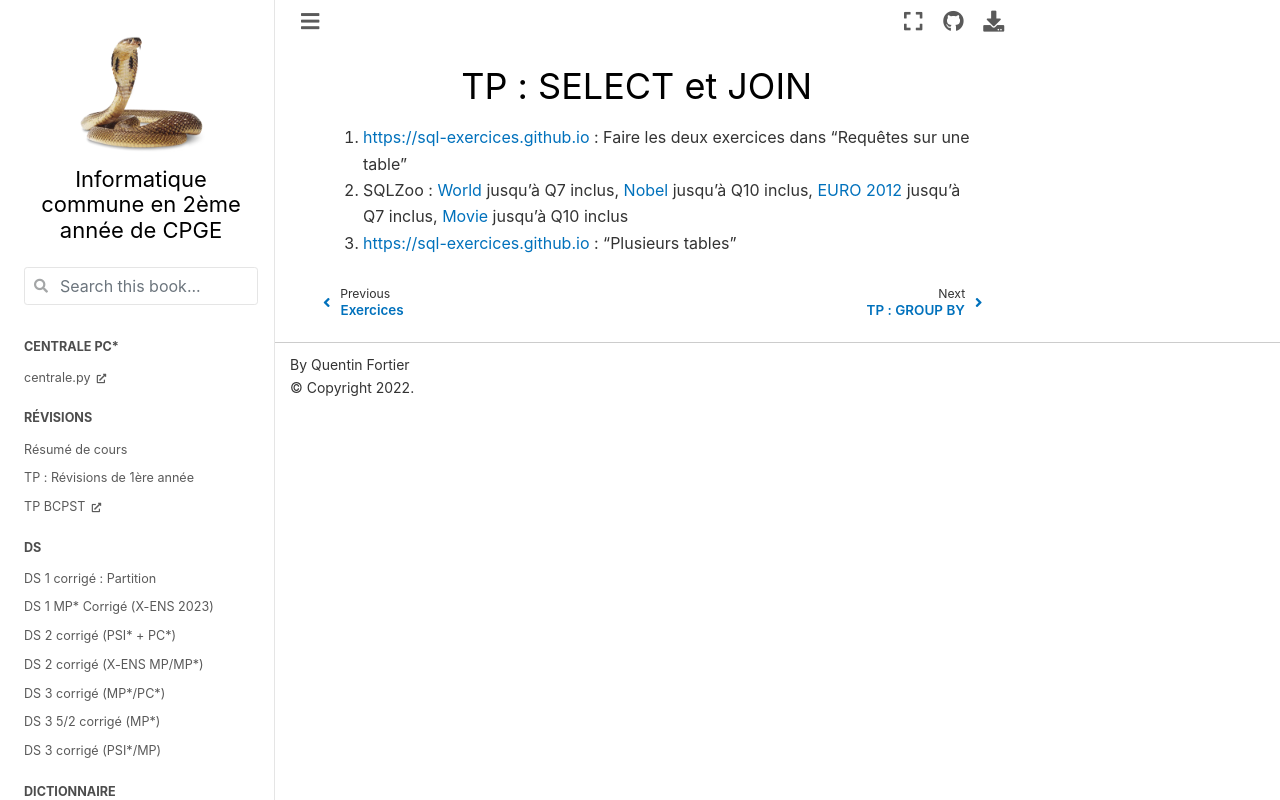

repository: cpge-itc/itc2 · page: sql_select_join.html · generator: jekyll

# TP : SELECT et JOIN

1. [https://sql-exercices.github.io](https://sql-exercices.github.io) : Faire les deux exercices dans "Requêtes sur une table" 
2. SQLZoo : [World](https://sqlzoo.net/wiki/SELECT_from_WORLD_Tutorial) jusqu'à Q7 inclus, [Nobel](https://sqlzoo.net/wiki/SELECT_from_Nobel_Tutorial) jusqu'à Q10 inclus, [EURO 2012](https://sqlzoo.net/wiki/The_JOIN_operation) jusqu'à Q7 inclus, [Movie](https://sqlzoo.net/wiki/More_JOIN_operations) jusqu'à Q10 inclus
3. [https://sql-exercices.github.io](https://sql-exercices.github.io) : "Plusieurs tables" 
